Run: headless pygame with SDL's dummy video driver; simulated clock (each Clock.tick advances the game by its frame time, no real sleeping); random seed 0; keys injected as events and as key.get_pressed() state; no mouse input; restart key R tapped at the start of phases 3 and 4.
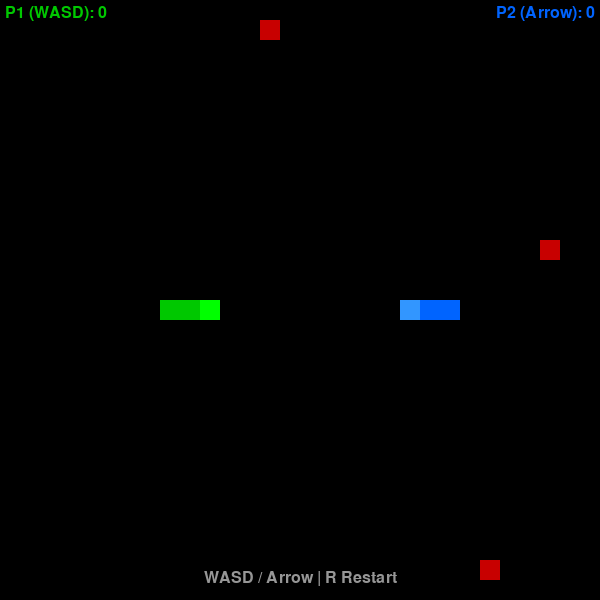
Frame 1 of 4 · flips 1–60 · no input
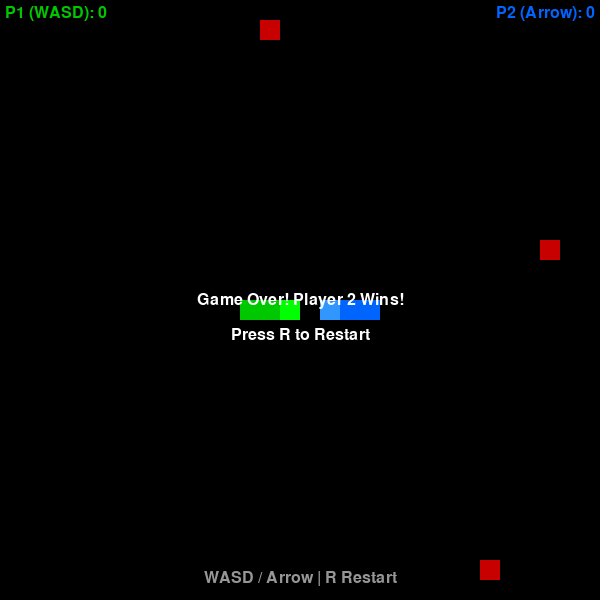
Frame 2 of 4 · flips 61–180 · tapped SPACE, RETURN · held RIGHT (→), D
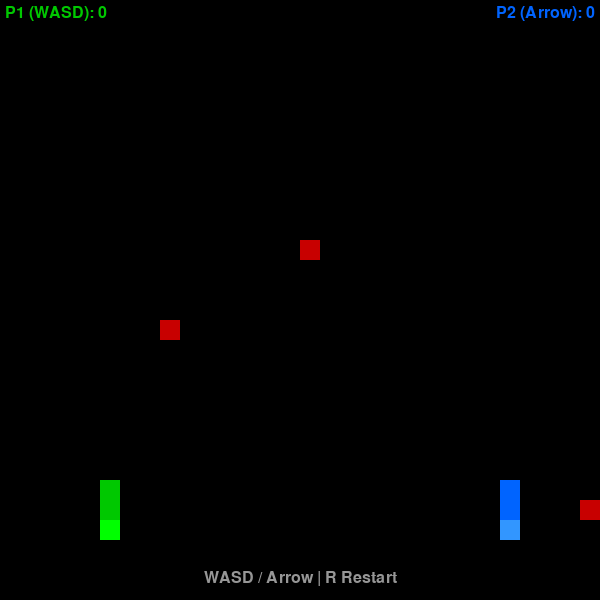
Frame 3 of 4 · flips 181–300 · tapped R · held DOWN (↓), S
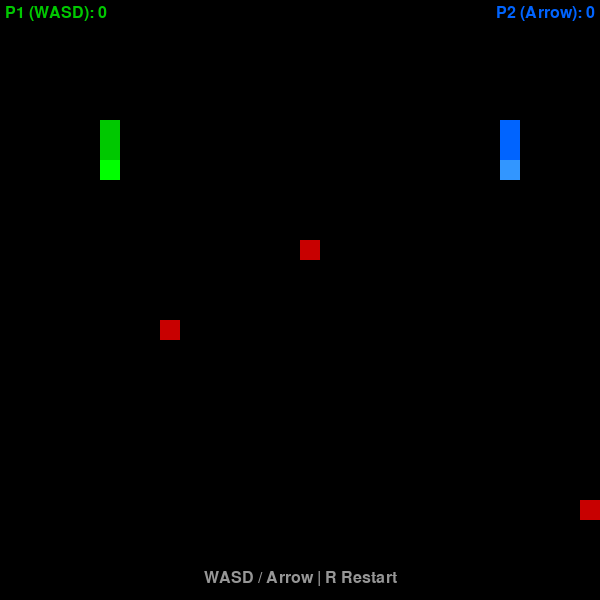
Frame 4 of 4 · flips 301–420 · tapped R · held LEFT (←), A, UP (↑), W

The pygame program that drew these frames:

import pygame
import sys
import random

pygame.init()

# ===== 常量 =====
CELL_SIZE = 20
GRID_WIDTH = 30
GRID_HEIGHT = 30
WIDTH = CELL_SIZE * GRID_WIDTH
HEIGHT = CELL_SIZE * GRID_HEIGHT
BASE_MOVE_DELAY = 150
MIN_MOVE_DELAY = 60
SPEED_PER_SCORE = 5
FOOD_COUNT = 3

# ===== 颜色 =====
BLACK = (0, 0, 0)
GREEN = (0, 200, 0)
DARK_GREEN = (0, 150, 0)
BLUE = (0, 100, 255)
DARK_BLUE = (0, 70, 200)
RED = (200, 0, 0)
WHITE = (255, 255, 255)

# ===== 窗口 =====
screen = pygame.display.set_mode((WIDTH, HEIGHT))
pygame.display.set_caption("双人贪吃蛇")
clock = pygame.time.Clock()
font = pygame.font.SysFont("simhei", 24)

# ===== 方向 =====
DIR_UP = (0, -1)
DIR_DOWN = (0, 1)
DIR_LEFT = (-1, 0)
DIR_RIGHT = (1, 0)

# ===== 生成食物 =====
def spawn_food():
    while True:
        pos = (random.randint(0, GRID_WIDTH - 1), random.randint(0, GRID_HEIGHT - 1))
        if pos not in snake1 and pos not in snake2 and pos not in foods:
            return pos

# ===== 初始化游戏 =====
def init_game():
    global snake1, direction1, snake2, direction2, foods, game_over
    global direction_changed1, direction_changed2, score1, score2, last_move_time

    snake1 = [(5, 15), (4, 15), (3, 15)]
    direction1 = DIR_RIGHT
    direction_changed1 = False

    snake2 = [(25, 15), (26, 15), (27, 15)]
    direction2 = DIR_LEFT
    direction_changed2 = False

    score1 = 0
    score2 = 0
    game_over = False
    last_move_time = pygame.time.get_ticks()

    foods = []
    for _ in range(FOOD_COUNT):
        foods.append(spawn_food())

init_game()

# ===== 绘制函数 =====
def draw_snake(snake, head_color, body_color):
    for i, segment in enumerate(snake):
        x = segment[0] * CELL_SIZE
        y = segment[1] * CELL_SIZE
        color = head_color if i == 0 else body_color
        pygame.draw.rect(screen, color, (x, y, CELL_SIZE, CELL_SIZE))

def draw_foods():
    for food in foods:
        x = food[0] * CELL_SIZE
        y = food[1] * CELL_SIZE
        pygame.draw.rect(screen, RED, (x, y, CELL_SIZE, CELL_SIZE))

# ===== 计算速度 =====
def get_move_delay():
    speed_bonus = (max(score1, score2) // SPEED_PER_SCORE) * 10
    delay = BASE_MOVE_DELAY - speed_bonus
    return max(delay, MIN_MOVE_DELAY)

# ===== 移动蛇 =====
def move_snake(snake, direction):
    """返回 (new_snake, new_head, alive)"""
    head_x, head_y = snake[0]
    dx, dy = direction
    new_head = (head_x + dx, head_y + dy)

    # 穿墙
    new_head = (new_head[0] % GRID_WIDTH, new_head[1] % GRID_HEIGHT)

    # 撞自己
    if new_head in snake:
        return snake, new_head, False

    new_snake = [new_head] + snake
    return new_snake, new_head, True

# ===== 检查碰撞 =====
def check_collision(head, snake_a, snake_b):
    """head 撞到 snake_a 或 snake_b 的身体"""
    return head in snake_a or head in snake_b

# ===== 主循环 =====
while True:
    current_time = pygame.time.get_ticks()

    for event in pygame.event.get():
        if event.type == pygame.QUIT:
            pygame.quit()
            sys.exit()
        elif event.type == pygame.KEYDOWN:
            if game_over and (event.key == pygame.K_r or event.key == pygame.K_SPACE):
                init_game()

    if not game_over:
        # ===== 蛇1（WASD）=====
        if not direction_changed1:
            keys = pygame.key.get_pressed()
            new_dir = None
            if keys[pygame.K_w]:
                new_dir = DIR_UP
            elif keys[pygame.K_s]:
                new_dir = DIR_DOWN
            elif keys[pygame.K_a]:
                new_dir = DIR_LEFT
            elif keys[pygame.K_d]:
                new_dir = DIR_RIGHT

            if new_dir and not (new_dir[0] == -direction1[0] and new_dir[1] == -direction1[1]):
                direction1 = new_dir
                direction_changed1 = True

        # ===== 蛇2（方向键）=====
        if not direction_changed2:
            keys = pygame.key.get_pressed()
            new_dir = None
            if keys[pygame.K_UP]:
                new_dir = DIR_UP
            elif keys[pygame.K_DOWN]:
                new_dir = DIR_DOWN
            elif keys[pygame.K_LEFT]:
                new_dir = DIR_LEFT
            elif keys[pygame.K_RIGHT]:
                new_dir = DIR_RIGHT

            if new_dir and not (new_dir[0] == -direction2[0] and new_dir[1] == -direction2[1]):
                direction2 = new_dir
                direction_changed2 = True

        # ===== 定时移动 =====
        move_delay = get_move_delay()
        if current_time - last_move_time > move_delay:
            # 先各自计算新位置
            new_snake1, head1, alive1 = move_snake(snake1, direction1)
            new_snake2, head2, alive2 = move_snake(snake2, direction2)

            # 检查蛇1是否撞蛇2的身体
            if alive1 and head1 in snake2:
                alive1 = False

            # 检查蛇2是否撞蛇1的身体
            if alive2 and head2 in snake1:
                alive2 = False

            # 检查两条蛇头对头
            if head1 == head2:
                alive1 = False
                alive2 = False

            if not alive1:
                game_over = True
                winner = 2
            elif not alive2:
                game_over = True
                winner = 1
            else:
                # 都活着，应用移动
                snake1 = new_snake1
                snake2 = new_snake2

                # 吃食物
                if head1 in foods:
                    foods.remove(head1)
                    foods.append(spawn_food())
                    score1 += 1
                else:
                    snake1.pop()

                if head2 in foods:
                    foods.remove(head2)
                    foods.append(spawn_food())
                    score2 += 1
                else:
                    snake2.pop()

            direction_changed1 = False
            direction_changed2 = False
            last_move_time = current_time

    # ===== 绘制 =====
    screen.fill(BLACK)
    draw_snake(snake1, (0, 255, 0), GREEN)
    draw_snake(snake2, (50, 150, 255), BLUE)
    draw_foods()

    # 分数
    score1_text = font.render(f"P1 (WASD): {score1}", True, GREEN)
    score2_text = font.render(f"P2 (Arrow): {score2}", True, BLUE)
    screen.blit(score1_text, (5, 5))
    screen.blit(score2_text, (WIDTH - score2_text.get_width() - 5, 5))

    hint = font.render("WASD / Arrow | R Restart", True, (150, 150, 150))
    screen.blit(hint, (WIDTH // 2 - hint.get_width() // 2, HEIGHT - 30))

    if game_over:
        over = font.render(f"Game Over! Player {winner} Wins!", True, WHITE)
        rect = over.get_rect(center=(WIDTH // 2, HEIGHT // 2))
        screen.blit(over, rect)

        restart = font.render("Press R to Restart", True, WHITE)
        rect2 = restart.get_rect(center=(WIDTH // 2, HEIGHT // 2 + 35))
        screen.blit(restart, rect2)

    pygame.display.flip()
    clock.tick(60)
